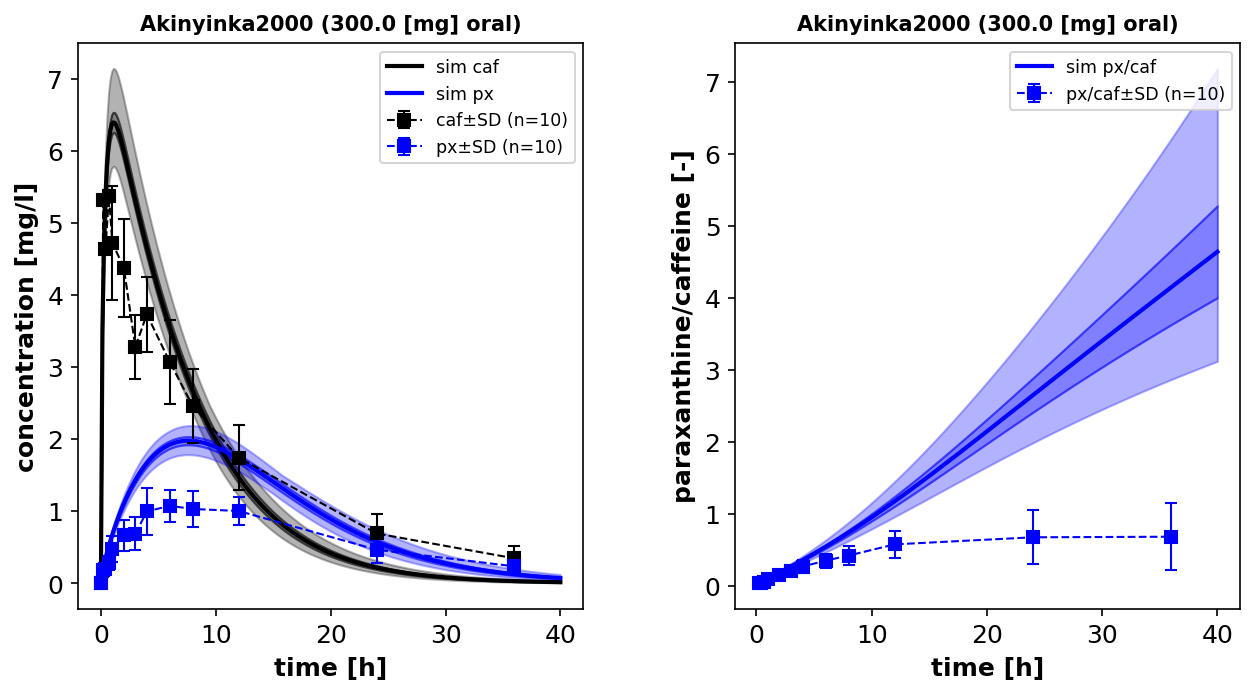

Values plotted in this chart, from the file beside it:
study	time	status	caf	caf_sd	px	px_sd	px_caf	px_caf_sd
Akinyinka2000	0.0	control	0.0		0.006			
Akinyinka2000	0.2	control	5.315		0.183	0.09	0.034	
Akinyinka2000	0.4	control	4.64		0.2	0.081	0.043	
Akinyinka2000	0.7	control	5.378		0.284	0.093	0.053	
Akinyinka2000	1.0	control	4.724	0.791	0.479	0.183	0.101	0.042
Akinyinka2000	2.0	control	4.377	0.675	0.667	0.218	0.153	0.055
Akinyinka2000	3.0	control	3.28	0.443	0.687	0.227	0.21	0.075
Akinyinka2000	4.0	control	3.734	0.517	0.998	0.322	0.267	0.094
Akinyinka2000	6.0	control	3.07	0.58	1.076	0.221	0.35	0.098
Akinyinka2000	8.0	control	2.459	0.517	1.032	0.256	0.42	0.136
Akinyinka2000	12.0	control	1.743	0.453	1.004	0.189	0.576	0.185
Akinyinka2000	24.0	control	0.692	0.274	0.466	0.18	0.674	0.373
Akinyinka2000	36.0	control	0.347	0.169	0.236	0.113	0.682	0.465
